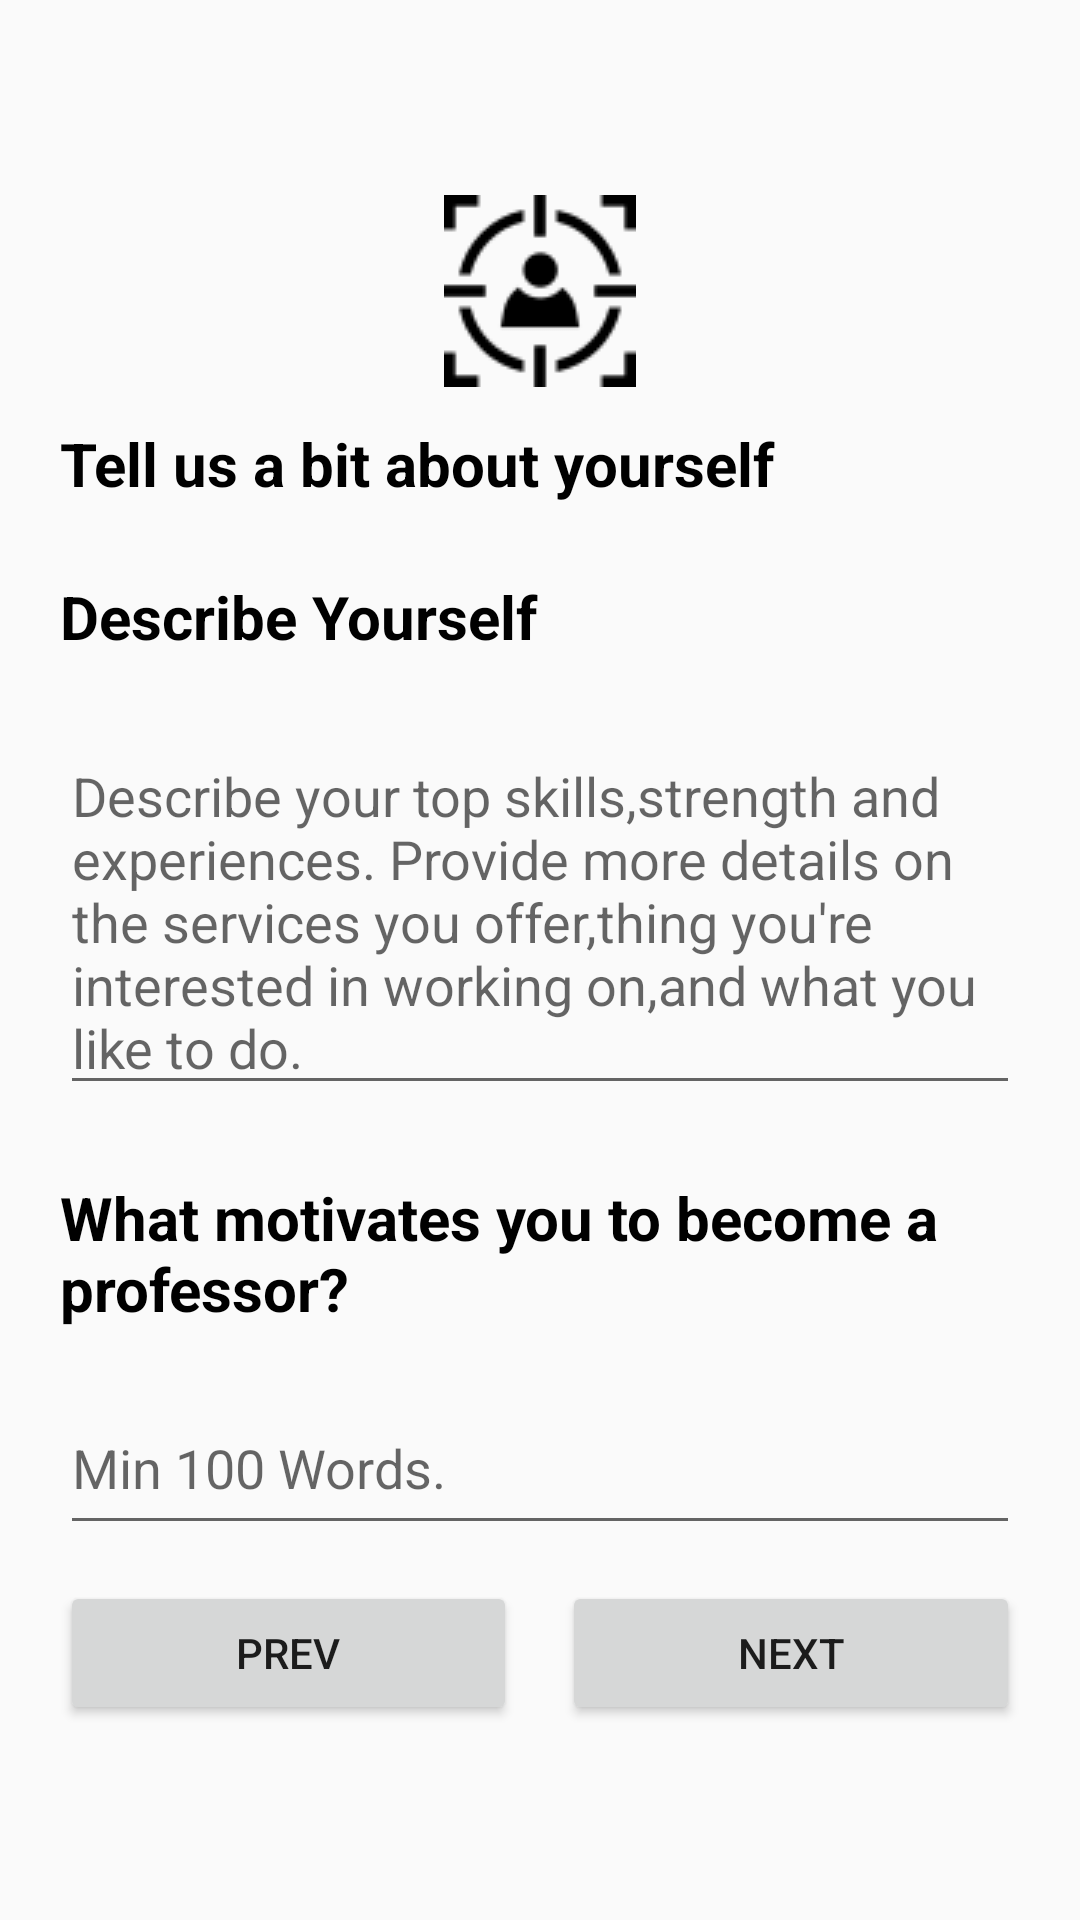

Produce the Android XML layout that renders to this screen, including the resource entries it uses.
<!-- AndroidManifest.xml: application theme Theme.JOB -->
<!-- res/layout/fragment_about.xml -->
<?xml version="1.0" encoding="utf-8"?>
<RelativeLayout xmlns:android="http://schemas.android.com/apk/res/android"
    xmlns:app="http://schemas.android.com/apk/res-auto"
    xmlns:tools="http://schemas.android.com/tools"
    android:layout_width="match_parent"
    android:layout_height="match_parent"
    tools:context=".ui.About.AboutFragment">

    <ScrollView
        android:layout_width="match_parent"
        android:layout_height="match_parent"
        android:contentDescription="cccc">

        <LinearLayout
            android:layout_width="match_parent"
            android:layout_height="wrap_content"
            android:layout_gravity="center"
            android:layout_marginLeft="20dp"
            android:layout_marginRight="20dp"
            android:orientation="vertical">

            <ImageView
                android:id="@+id/imageView3"
                android:layout_width="match_parent"
                android:layout_height="wrap_content"
                android:src="@drawable/identity" />

            <TextView
                android:id="@+id/textView14"
                android:layout_width="match_parent"
                android:layout_height="wrap_content"
                android:layout_marginTop="12dp"
                android:layout_marginBottom="12dp"
                android:text="Tell us a bit about yourself"
                android:textColor="#000000"
                android:textSize="20sp"
                android:textStyle="bold" />

            <TextView
                android:id="@+id/textView15"
                android:layout_width="match_parent"
                android:layout_height="wrap_content"
                android:layout_marginTop="12dp"
                android:layout_marginBottom="12dp"
                android:text="Describe Yourself"
                android:textColor="#000000"
                android:textSize="20sp"
                android:textStyle="bold" />

            <EditText
                android:id="@+id/et_describe"
                android:layout_width="match_parent"
                android:layout_height="wrap_content"
                android:layout_marginTop="12dp"
                android:layout_marginBottom="12dp"
                android:ems="10"
                android:gravity="start|top"
                android:hint="Describe your top skills,strength and experiences. Provide more details on the services you offer,thing you're interested in working on,and what you like to do."
                android:inputType="textMultiLine" />

            <TextView
                android:id="@+id/textView16"
                android:layout_width="match_parent"
                android:layout_height="wrap_content"
                android:layout_marginTop="12dp"
                android:layout_marginBottom="12dp"
                android:text="What motivates you to become a professor?"
                android:textColor="#000000"
                android:textSize="20sp"
                android:textStyle="bold" />

            <EditText
                android:id="@+id/et_motivates"
                android:layout_width="match_parent"
                android:layout_height="wrap_content"
                android:layout_marginTop="12dp"
                android:layout_marginBottom="12dp"
                android:ems="10"
                android:gravity="start|top"
                android:hint="Min 100 Words."
                android:inputType="textMultiLine"
                android:minHeight="48dp" />

            <LinearLayout
                android:layout_width="match_parent"
                android:layout_height="match_parent"
                android:orientation="horizontal">

                <Button
                    android:id="@+id/btn_prev1"
                    android:layout_width="wrap_content"
                    android:layout_height="wrap_content"
                    android:layout_weight="1"
                    android:text="prev" />

                <Button
                    android:id="@+id/btn_Next2"
                    android:layout_width="wrap_content"
                    android:layout_height="wrap_content"
                    android:layout_marginLeft="15dp"
                    android:layout_weight="1"
                    android:text="next" />
            </LinearLayout>

        </LinearLayout>
    </ScrollView>
</RelativeLayout>
<!-- resources referenced by this layout -->
<resources>
  <!-- drawable identity: png bitmap (drawable, 1673 bytes) -->
  <style name="Theme.JOB" parent="Theme.AppCompat.DayNight.DarkActionBar">
          
          <item name="colorPrimary">@color/purple_500</item>
          <item name="colorPrimaryVariant">@color/purple_700</item>
          <item name="colorOnPrimary">@color/white</item>
          
          <item name="colorSecondary">@color/teal_200</item>
          <item name="colorSecondaryVariant">@color/teal_700</item>
          <item name="colorOnSecondary">@color/black</item>
          
          <item name="android:statusBarColor" tools:targetApi="l">?attr/colorPrimaryVariant</item>
          
      </style>
  <!-- not gathered from this repository: default colours our renderer supplied (Android Studio template values) -->
  <color name="purple_500">#FF6200EE</color>
  <color name="purple_700">#FF3700B3</color>
  <color name="teal_200">#FF03DAC5</color>
  <color name="teal_700">#FF018786</color>
  <color name="black">#FF000000</color>
  <color name="white">#FFFFFFFF</color>
</resources>
